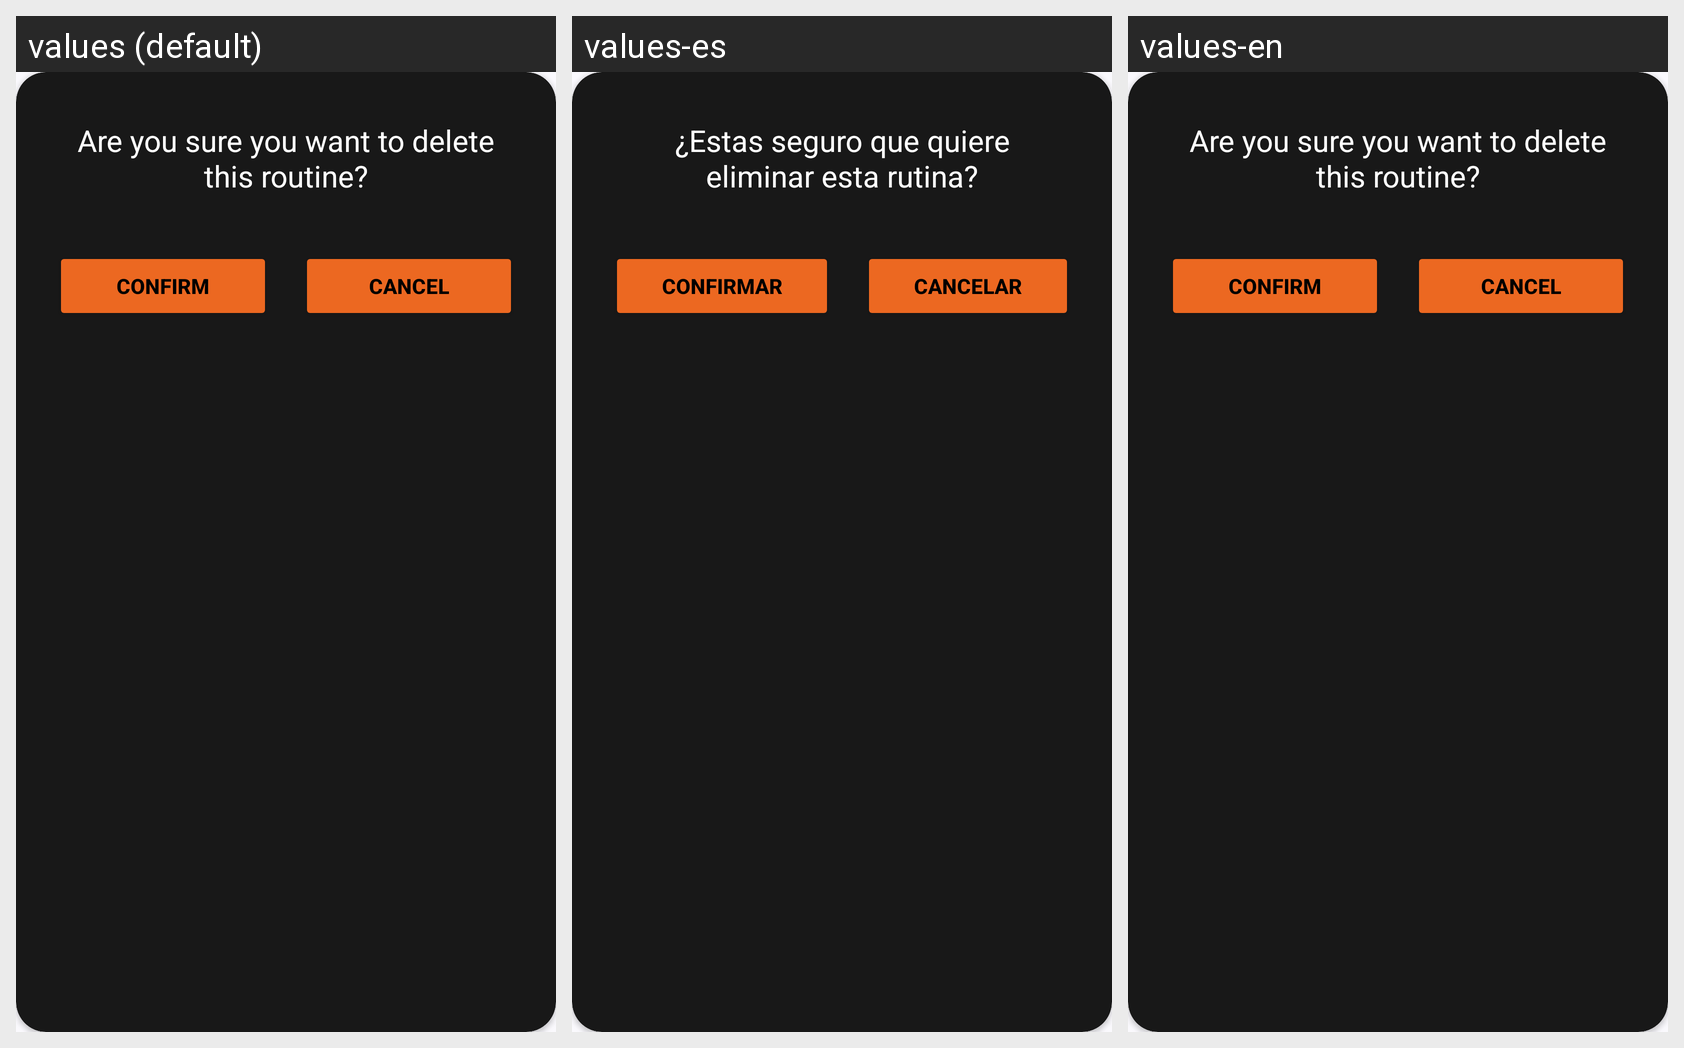

The Android screen above is rendered under several locales of the same app. Produce the string resources it draws, with the default and per-locale values.
Android screen res/layout/dialog_delete_routine.xml rendered under 3 locales, left to right: values (default), values-es, values-en. Device: Nexus 5 (rendered at 1080×1920; each locale shown at half size, 540×960, under a caption strip naming it); theme Theme.MuscleForge.
Strings drawn on this screen, with the default value and each locale's value (text and hints the layout hard-codes, and strings that could not be matched under every locale, appear in the picture but are not listed):

dialog_confirm_routine
  values: Are you sure you want to delete this routine?
  values-es: ¿Estas seguro que quiere eliminar esta rutina?
  values-en: Are you sure you want to delete this routine?

confirm
  values: Confirm
  values-es: Confirmar
  values-en: Confirm

cancel
  values: Cancel
  values-es: Cancelar
  values-en: Cancel
